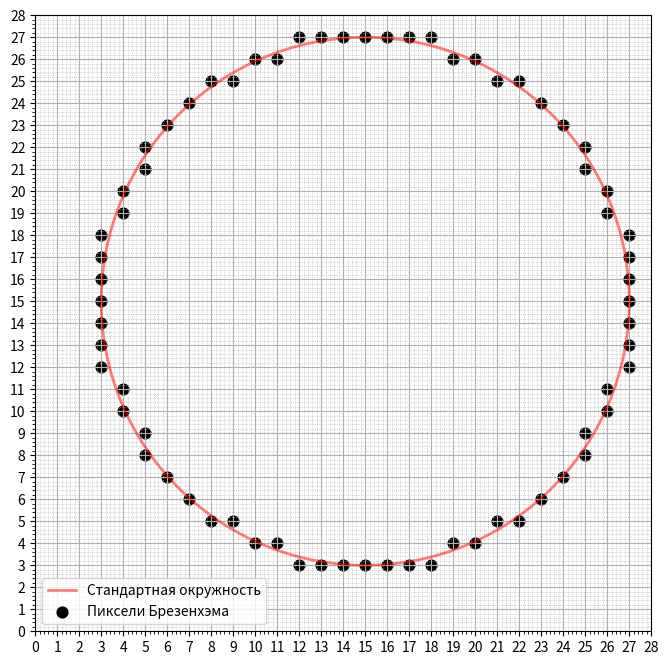

Reproduce this figure in Python.
import matplotlib.pyplot as plt
import numpy as np
import os

def bresenham_circle(xc, yc, r):
    points = set()
    x = 0
    y = r

    d = 3 - 2 * r
    
    delta1 = 6
    delta2 = 10 - 4 * r

    while x <= y:
        points.update([
            (xc + x, yc + y), (xc - x, yc + y),
            (xc + x, yc - y), (xc - x, yc - y),
            (xc + y, yc + x), (xc - y, yc + x),
            (xc + y, yc - x), (xc - y, yc - x)
        ])

        if d < 0:#горизонтально
            d += delta1
            delta1 += 4
            delta2 += 4
        else:
            d += delta2
            delta1 += 4
            delta2 += 8
            y -= 1
        
        x += 1

    return list(points)


input_file = "input_circle.txt"

if not os.path.exists(input_file):
    with open(input_file, "w") as f:
        f.write("15 15 12")

with open(input_file, "r") as f:
    data = list(map(int, f.read().split()))
    xc, yc, r = data

bres_points = bresenham_circle(xc, yc, r)

theta = np.linspace(0, 2 * np.pi, 300)
x_circle = xc + r * np.cos(theta)
y_circle = yc + r * np.sin(theta)

limit = max(xc, yc) + r + 2
x_vals = np.arange(0, limit, 1)
y_vals = np.arange(0, limit, 1)

plt.figure(figsize=(8, 8))

plt.xticks(x_vals)
plt.yticks(y_vals)
plt.grid(True)
plt.minorticks_on()
plt.grid(which='minor', linestyle=':', linewidth=0.5)

plt.plot(x_circle, y_circle, linewidth=2, color='red', alpha=0.5, label="Стандартная окружность")

bx, by = zip(*bres_points)
plt.scatter(bx, by, s=60, color='black', label="Пиксели Брезенхэма")

plt.gca().set_aspect('equal')
plt.xlim(0, limit-1)
plt.ylim(0, limit-1)
plt.legend()
plt.show()
